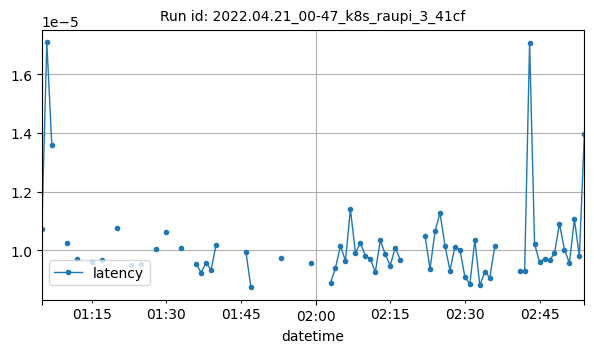

The data file committed next to this chart (first rows):
datetime, latency
2022-04-21T01:05:00Z, 1.072883605957031e-05
2022-04-21T01:06:00Z, 1.7076730728149414e-05
2022-04-21T01:07:00Z, 1.360575358072917e-05
2022-04-21T01:10:00Z, 1.0266900062561035e-05
2022-04-21T01:12:00Z, 9.719063253963695e-06
2022-04-21T01:15:00Z, 9.602970547146268e-06
2022-04-21T01:17:00Z, 9.674774973016037e-06
2022-04-21T01:20:00Z, 1.076459884643555e-05
2022-04-21T01:23:00Z, 9.514036632719496e-06
2022-04-21T01:25:00Z, 9.536743164062498e-06
2022-04-21T01:28:00Z, 1.0055044422978943e-05
2022-04-21T01:30:00Z, 1.0629494984944662e-05
2022-04-21T01:33:00Z, 1.0080337524414064e-05
2022-04-21T01:36:00Z, 9.5367431640625e-06
2022-04-21T01:37:00Z, 9.250640869140624e-06
2022-04-21T01:38:00Z, 9.584426879882817e-06
2022-04-21T01:39:00Z, 9.336471557617183e-06
2022-04-21T01:40:00Z, 1.0185241699218748e-05
2022-04-21T01:46:00Z, 9.958560650165262e-06
2022-04-21T01:47:00Z, 8.742014567057291e-06
2022-04-21T01:53:00Z, 9.737014770507813e-06
2022-04-21T01:59:00Z, 9.565353393554687e-06
2022-04-21T02:03:00Z, 8.897781372070318e-06
2022-04-21T02:04:00Z, 9.412765502929688e-06
2022-04-21T02:05:00Z, 1.0155342720650338e-05
2022-04-21T02:06:00Z, 9.651184082031253e-06
2022-04-21T02:07:00Z, 1.140594482421875e-05
2022-04-21T02:08:00Z, 9.918212890625e-06
2022-04-21T02:09:00Z, 1.0251998901367186e-05
2022-04-21T02:10:00Z, 9.822845458984376e-06
2022-04-21T02:11:00Z, 9.715557098388675e-06
2022-04-21T02:12:00Z, 9.260177612304688e-06
2022-04-21T02:13:00Z, 1.0347366333007812e-05
2022-04-21T02:14:00Z, 9.870529174804687e-06
2022-04-21T02:15:00Z, 9.489059448242187e-06
2022-04-21T02:16:00Z, 1.0099411010742187e-05
2022-04-21T02:17:00Z, 9.6893310546875e-06
2022-04-21T02:22:00Z, 1.0480880737304688e-05
2022-04-21T02:23:00Z, 9.37461853027344e-06
2022-04-21T02:24:00Z, 1.0652542114257812e-05
2022-04-21T02:25:00Z, 1.1276554416965794e-05
2022-04-21T02:26:00Z, 1.0166168212890625e-05
2022-04-21T02:27:00Z, 9.316664475661062e-06
2022-04-21T02:28:00Z, 1.0132789611816408e-05
2022-04-21T02:29:00Z, 1.0031920212965746e-05
2022-04-21T02:30:00Z, 9.098052978515624e-06
2022-04-21T02:31:00Z, 8.859634399414065e-06
2022-04-21T02:32:00Z, 1.0366439819335935e-05
2022-04-21T02:33:00Z, 8.811950683593752e-06
2022-04-21T02:34:00Z, 9.279251098632813e-06
2022-04-21T02:35:00Z, 9.0789794921875e-06
2022-04-21T02:36:00Z, 1.013755798339844e-05
2022-04-21T02:41:00Z, 9.317398071289065e-06
2022-04-21T02:42:00Z, 9.28543709419869e-06
2022-04-21T02:43:00Z, 1.7070770263671874e-05
2022-04-21T02:44:00Z, 1.0223388671875e-05
2022-04-21T02:45:00Z, 9.60350036621094e-06
2022-04-21T02:46:00Z, 9.717941284179687e-06
2022-04-21T02:47:00Z, 9.670257568359376e-06
2022-04-21T02:48:00Z, 9.899139404296876e-06
... 6 more rows
